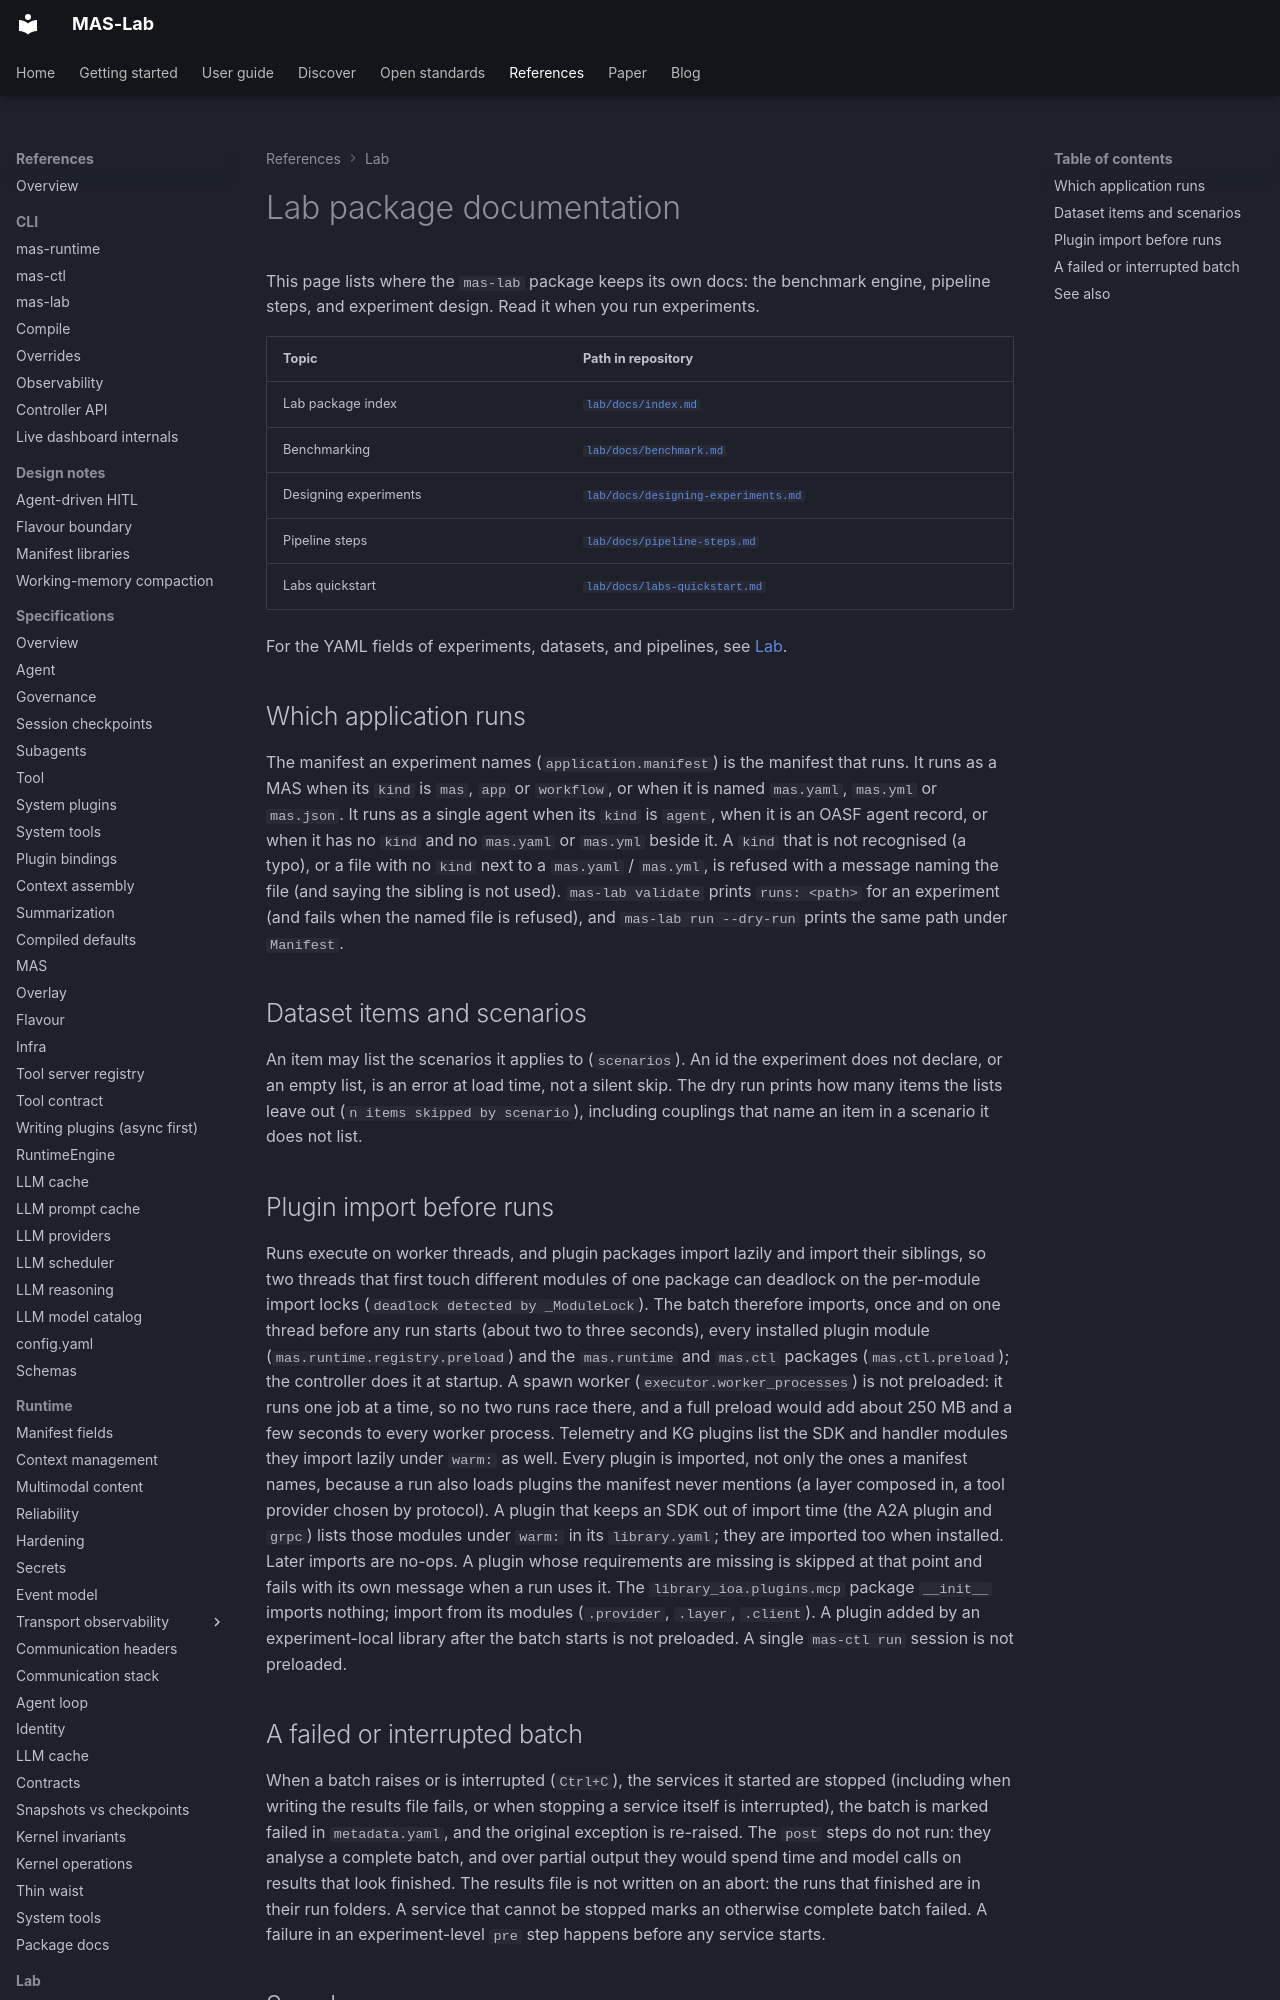

repository: ioc-project/mas-lab · page: references/lab/index.html · generator: mkdocs

<!--
  Copyright (c) 2026 Cisco Systems, Inc. and its affiliates
  SPDX-License-Identifier: Apache-2.0
-->
# Lab package documentation

This page lists where the `mas-lab` package keeps its own docs: the benchmark engine, pipeline steps, and experiment design. Read it when you run experiments.

| Topic | Path in repository |
|-------|-------------------|
| Lab package index | [`lab/docs/index.md`](https://github.com/ioc-project/mas-lab/blob/main/lab/docs/index.md) |
| Benchmarking | [`lab/docs/benchmark.md`](https://github.com/ioc-project/mas-lab/blob/main/lab/docs/benchmark.md) |
| Designing experiments | [`lab/docs/designing-experiments.md`](https://github.com/ioc-project/mas-lab/blob/main/lab/docs/designing-experiments.md) |
| Pipeline steps | [`lab/docs/pipeline-steps.md`](https://github.com/ioc-project/mas-lab/blob/main/lab/docs/pipeline-steps.md) |
| Labs quickstart | [`lab/docs/labs-quickstart.md`](https://github.com/ioc-project/mas-lab/blob/main/lab/docs/labs-quickstart.md) |

For the YAML fields of experiments, datasets, and pipelines, see [Lab](index.md#lab).

## Which application runs

The manifest an experiment names (`application.manifest`) is the manifest that runs. It runs as a MAS when its `kind` is `mas`, `app` or `workflow`, or when it is named `mas.yaml`, `mas.yml` or `mas.json`. It runs as a single agent when its `kind` is `agent`, when it is an OASF agent record, or when it has no `kind` and no `mas.yaml` or `mas.yml` beside it. A `kind` that is not recognised (a typo), or a file with no `kind` next to a `mas.yaml` / `mas.yml`, is refused with a message naming the file (and saying the sibling is not used). `mas-lab validate` prints `runs: <path>` for an experiment (and fails when the named file is refused), and `mas-lab run --dry-run` prints the same path under `Manifest`.

## Dataset items and scenarios

An item may list the scenarios it applies to (`scenarios`). An id the experiment does not declare, or an empty list, is an error at load time, not a silent skip. The dry run prints how many items the lists leave out (`n items skipped by scenario`), including couplings that name an item in a scenario it does not list.
